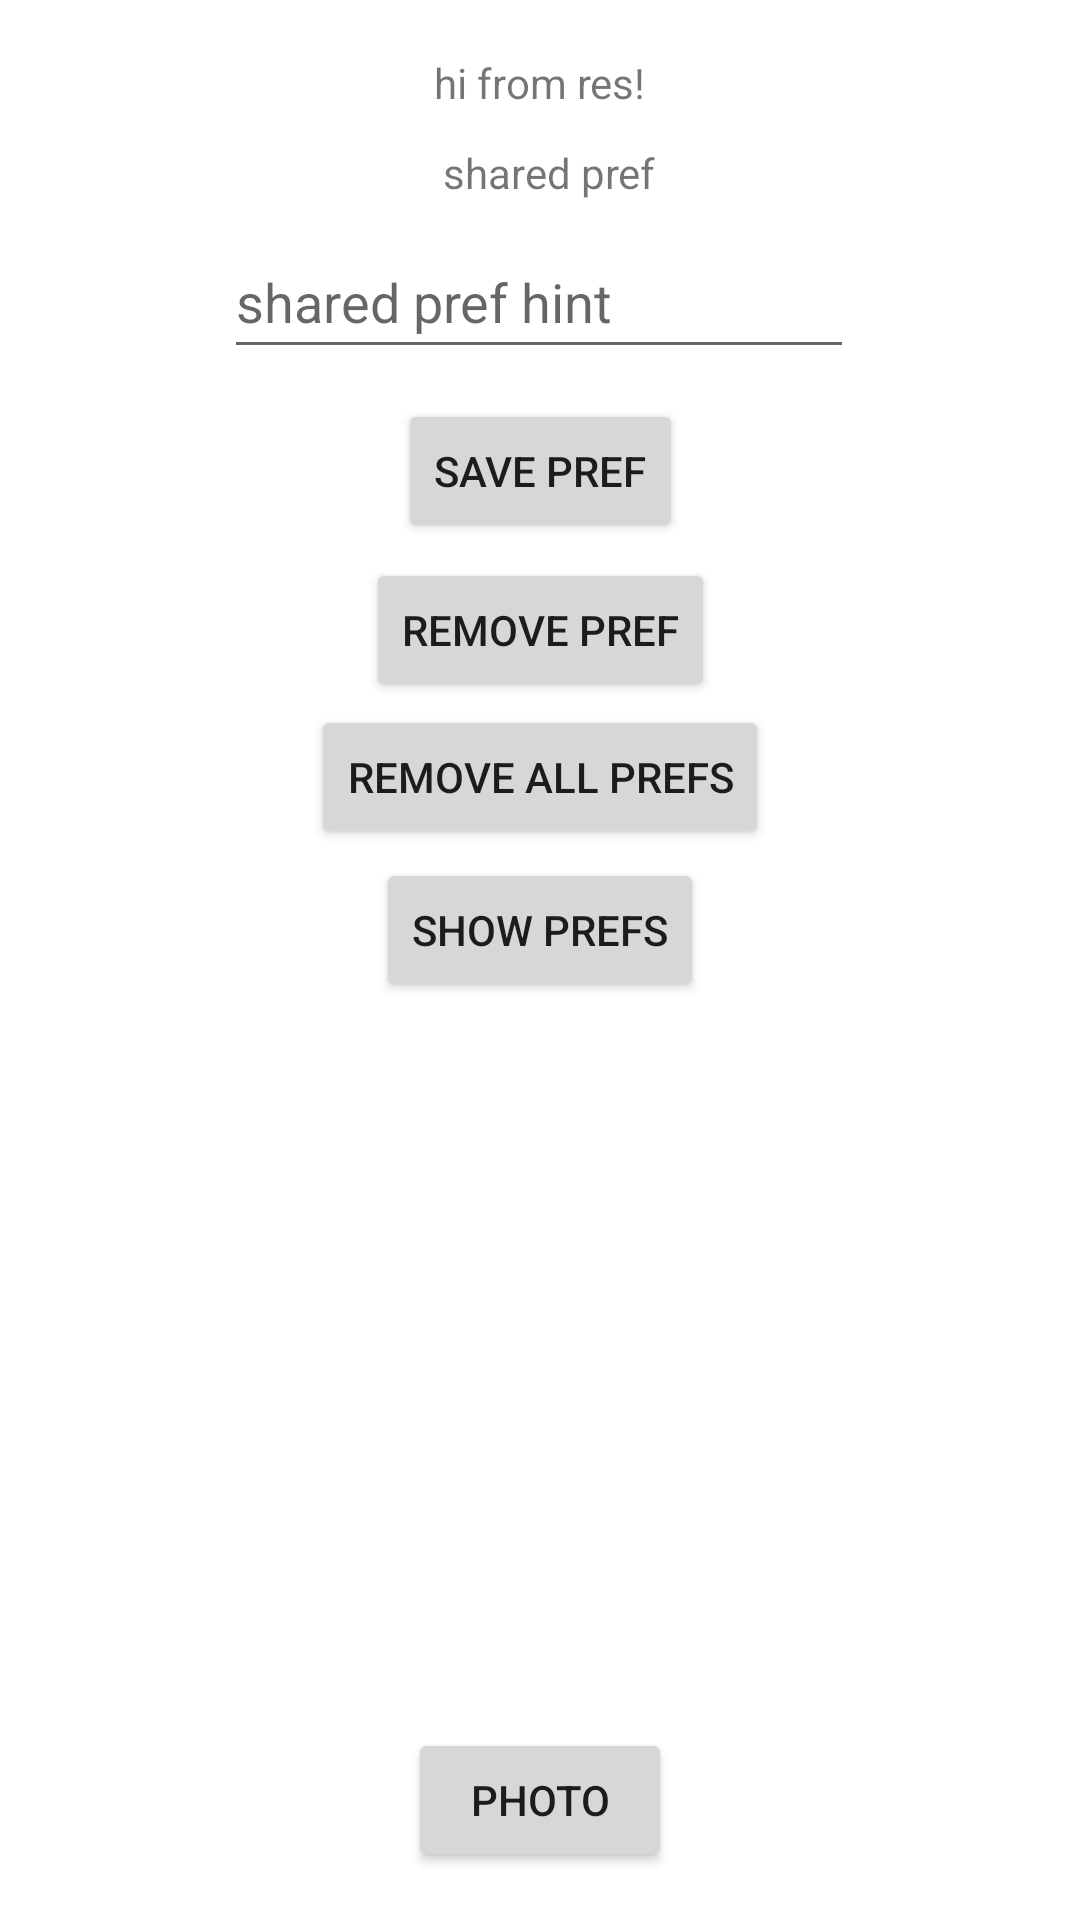

Layout XML and referenced resources for this Android screen:
<!-- AndroidManifest.xml: application theme Theme.Semana6AM -->
<!-- res/layout/activity_main.xml -->
<?xml version="1.0" encoding="utf-8"?>
<androidx.constraintlayout.widget.ConstraintLayout xmlns:android="http://schemas.android.com/apk/res/android"
    xmlns:app="http://schemas.android.com/apk/res-auto"
    xmlns:tools="http://schemas.android.com/tools"
    android:layout_width="match_parent"
    android:layout_height="match_parent"
    tools:context=".MainActivity">

    <TextView
        android:id="@+id/mainSaludo"
        android:layout_width="wrap_content"
        android:layout_height="wrap_content"
        android:layout_marginTop="18dp"
        android:text="@string/main_saludo"
        app:layout_constraintEnd_toEndOf="parent"
        app:layout_constraintStart_toStartOf="parent"
        app:layout_constraintTop_toTopOf="parent" />

    <EditText
        android:id="@+id/mainInput"
        android:layout_width="wrap_content"
        android:layout_height="wrap_content"
        android:layout_marginBottom="10dp"
        android:ems="10"
        android:hint="@string/main_hint"
        android:inputType="textPersonName"
        android:minHeight="48dp"
        app:layout_constraintBottom_toTopOf="@+id/button"
        app:layout_constraintEnd_toEndOf="parent"
        app:layout_constraintHorizontal_bias="0.497"
        app:layout_constraintStart_toStartOf="parent" />

    <TextView
        android:id="@+id/mainSharedPref"
        android:layout_width="wrap_content"
        android:layout_height="wrap_content"
        android:layout_marginStart="3dp"
        android:layout_marginTop="11dp"
        android:text="shared pref"
        app:layout_constraintStart_toStartOf="@+id/mainSaludo"
        app:layout_constraintTop_toBottomOf="@+id/mainSaludo" />

    <Button
        android:id="@+id/button"
        android:layout_width="wrap_content"
        android:layout_height="wrap_content"
        android:layout_marginBottom="5dp"
        android:onClick="guardar"
        android:text="@string/main_guardar"
        app:layout_constraintBottom_toTopOf="@+id/button2"
        app:layout_constraintEnd_toEndOf="parent"
        app:layout_constraintStart_toStartOf="parent" />

    <Button
        android:id="@+id/button2"
        android:layout_width="wrap_content"
        android:layout_height="wrap_content"
        android:layout_marginBottom="1dp"
        android:onClick="borrar"
        android:text="@string/main_borrar"
        app:layout_constraintBottom_toTopOf="@+id/button3"
        app:layout_constraintEnd_toEndOf="parent"
        app:layout_constraintStart_toStartOf="parent" />

    <Button
        android:id="@+id/button3"
        android:layout_width="wrap_content"
        android:layout_height="wrap_content"
        android:layout_marginTop="235dp"
        android:onClick="borrarTodos"
        android:text="@string/main_borrar_todo"
        app:layout_constraintEnd_toEndOf="parent"
        app:layout_constraintStart_toStartOf="parent"
        app:layout_constraintTop_toTopOf="parent" />

    <Button
        android:id="@+id/button4"
        android:layout_width="wrap_content"
        android:layout_height="wrap_content"
        android:layout_marginTop="3dp"
        android:onClick="mostrar"
        android:text="@string/main_mostrar"
        app:layout_constraintEnd_toEndOf="parent"
        app:layout_constraintStart_toStartOf="parent"
        app:layout_constraintTop_toBottomOf="@+id/button3" />

    <Button
        android:id="@+id/button5"
        android:layout_width="wrap_content"
        android:layout_height="wrap_content"
        android:layout_marginBottom="16dp"
        android:onClick="cambiarAPhoto"
        android:text="photo"
        app:layout_constraintBottom_toBottomOf="parent"
        app:layout_constraintEnd_toEndOf="parent"
        app:layout_constraintStart_toStartOf="parent" />
</androidx.constraintlayout.widget.ConstraintLayout>
<!-- resources referenced by this layout -->
<resources>
  <string name="main_borrar">remove pref</string>
  <string name="main_borrar_todo">remove all prefs</string>
  <string name="main_guardar">save pref</string>
  <string name="main_hint">shared pref hint</string>
  <string name="main_mostrar">show prefs</string>
  <string name="main_saludo">hi from res!</string>
  <style name="Theme.Semana6AM" parent="Theme.MaterialComponents.DayNight.DarkActionBar">
          
          <item name="colorPrimary">@color/purple_500</item>
          <item name="colorPrimaryVariant">@color/purple_700</item>
          <item name="colorOnPrimary">@color/white</item>
          
          <item name="colorSecondary">@color/teal_200</item>
          <item name="colorSecondaryVariant">@color/teal_700</item>
          <item name="colorOnSecondary">@color/black</item>
          
          <item name="android:statusBarColor" tools:targetApi="l">?attr/colorPrimaryVariant</item>
          
      </style>
  <!-- not gathered from this repository: default colours our renderer supplied (Android Studio template values) -->
  <color name="purple_500">#FF6200EE</color>
  <color name="purple_700">#FF3700B3</color>
  <color name="teal_200">#FF03DAC5</color>
  <color name="teal_700">#FF018786</color>
  <color name="black">#FF000000</color>
  <color name="white">#FFFFFFFF</color>
</resources>
